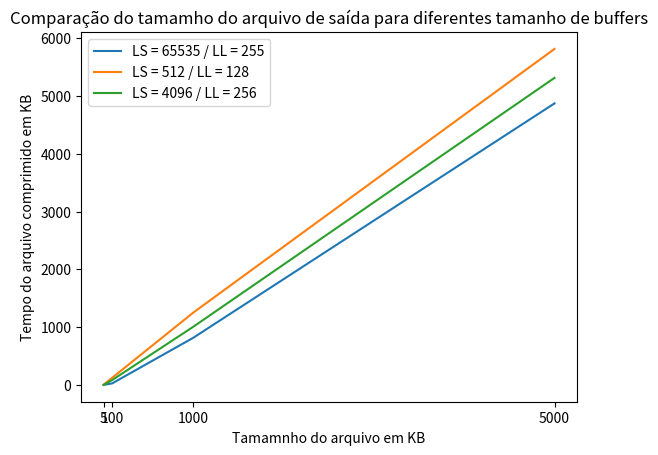

The matplotlib source for this figure:
import matplotlib.pyplot as plt

f1 = []
f1.append(0.126)
f1.append(26.694)
f1.append(817.626)
f1.append(4871.082)
plt.plot([5, 100, 1000, 5000], f1, label="LS = 65535 / LL = 255")

f2 = []
f2.append(5.008)
f2.append(123.680)
f2.append(1253.168)
f2.append(5812.992)
plt.plot([5, 100, 1000, 5000], f2, label="LS = 512 / LL = 128")

f3 = []
f3.append(0.465)
f3.append(84.250)
f3.append(1008.075)
f3.append(5312.330)
plt.plot([5, 100, 1000, 5000], f3, label="LS = 4096 / LL = 256")

# f4 = []
# f4.append(0.470)
# f4.append(84.255)
# f4.append(1008.125)
# f4.append(5312.560)
# plt.plot([5, 100, 1000, 5000], f4, label="LS = 4095 / LL = 255")

plt.xticks([5, 100, 1000, 5000])
plt.title("Comparação do tamamho do arquivo de saída para diferentes tamanho de buffers")
plt.ylabel('Tempo do arquivo comprimido em KB')
plt.xlabel('Tamamnho do arquivo em KB')
plt.legend(loc='best')

plt.savefig('size.png')
# plt.show()